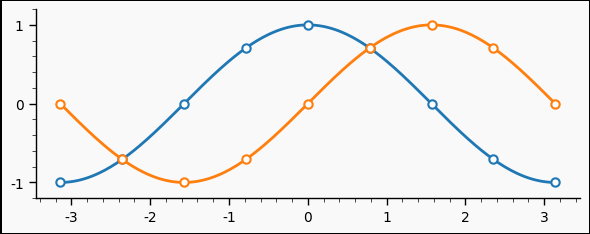

Write the Python code that produced this figure. (Note: this script raises an exception after producing the figure.)
# ----------------------------------------------------------------------------
# Title:   Scientific Visualisation - Python & Matplotlib
# Author:  Nicolas P. Rougier
# License: BSD
# ----------------------------------------------------------------------------
# Defaults settings / Custom defaults
# ----------------------------------------------------------------------------
import numpy as np
import matplotlib.pyplot as plt

X = np.linspace(-np.pi, np.pi, 257, endpoint=True)
C, S = np.cos(X), np.sin(X)
p = plt.rcParams

p["figure.figsize"] = 6, 2.5
p["figure.edgecolor"] = "black"
p["figure.facecolor"] = "#f9f9f9"

p["axes.linewidth"] = 1
p["axes.facecolor"] = "#f9f9f9"
p["axes.ymargin"] = 0.1
p["axes.spines.bottom"] = True
p["axes.spines.left"] = True
p["axes.spines.right"] = False
p["axes.spines.top"] = False
p["font.sans-serif"] = ["Fira Sans Condensed"]

p["axes.grid"] = False
p["grid.color"] = "black"
p["grid.linewidth"] = 0.1

p["xtick.bottom"] = True
p["xtick.top"] = False
p["xtick.direction"] = "out"
p["xtick.major.size"] = 5
p["xtick.major.width"] = 1
p["xtick.minor.size"] = 3
p["xtick.minor.width"] = 0.5
p["xtick.minor.visible"] = True

p["ytick.left"] = True
p["ytick.right"] = False
p["ytick.direction"] = "out"
p["ytick.major.size"] = 5
p["ytick.major.width"] = 1
p["ytick.minor.size"] = 3
p["ytick.minor.width"] = 0.5
p["ytick.minor.visible"] = True

p["lines.linewidth"] = 2
p["lines.marker"] = "o"
p["lines.markeredgewidth"] = 1.5
p["lines.markeredgecolor"] = "auto"
p["lines.markerfacecolor"] = "white"
p["lines.markersize"] = 6

fig = plt.figure(linewidth=1)
ax = plt.subplot(1, 1, 1, aspect=1)
ax.plot(X, C, markevery=(0, 32))
ax.plot(X, S, markevery=(0, 32))
ax.set_yticks([-1, 0, 1])

plt.tight_layout()
plt.savefig("../../figures/defaults/defaults-step-3.pdf")
plt.show()
